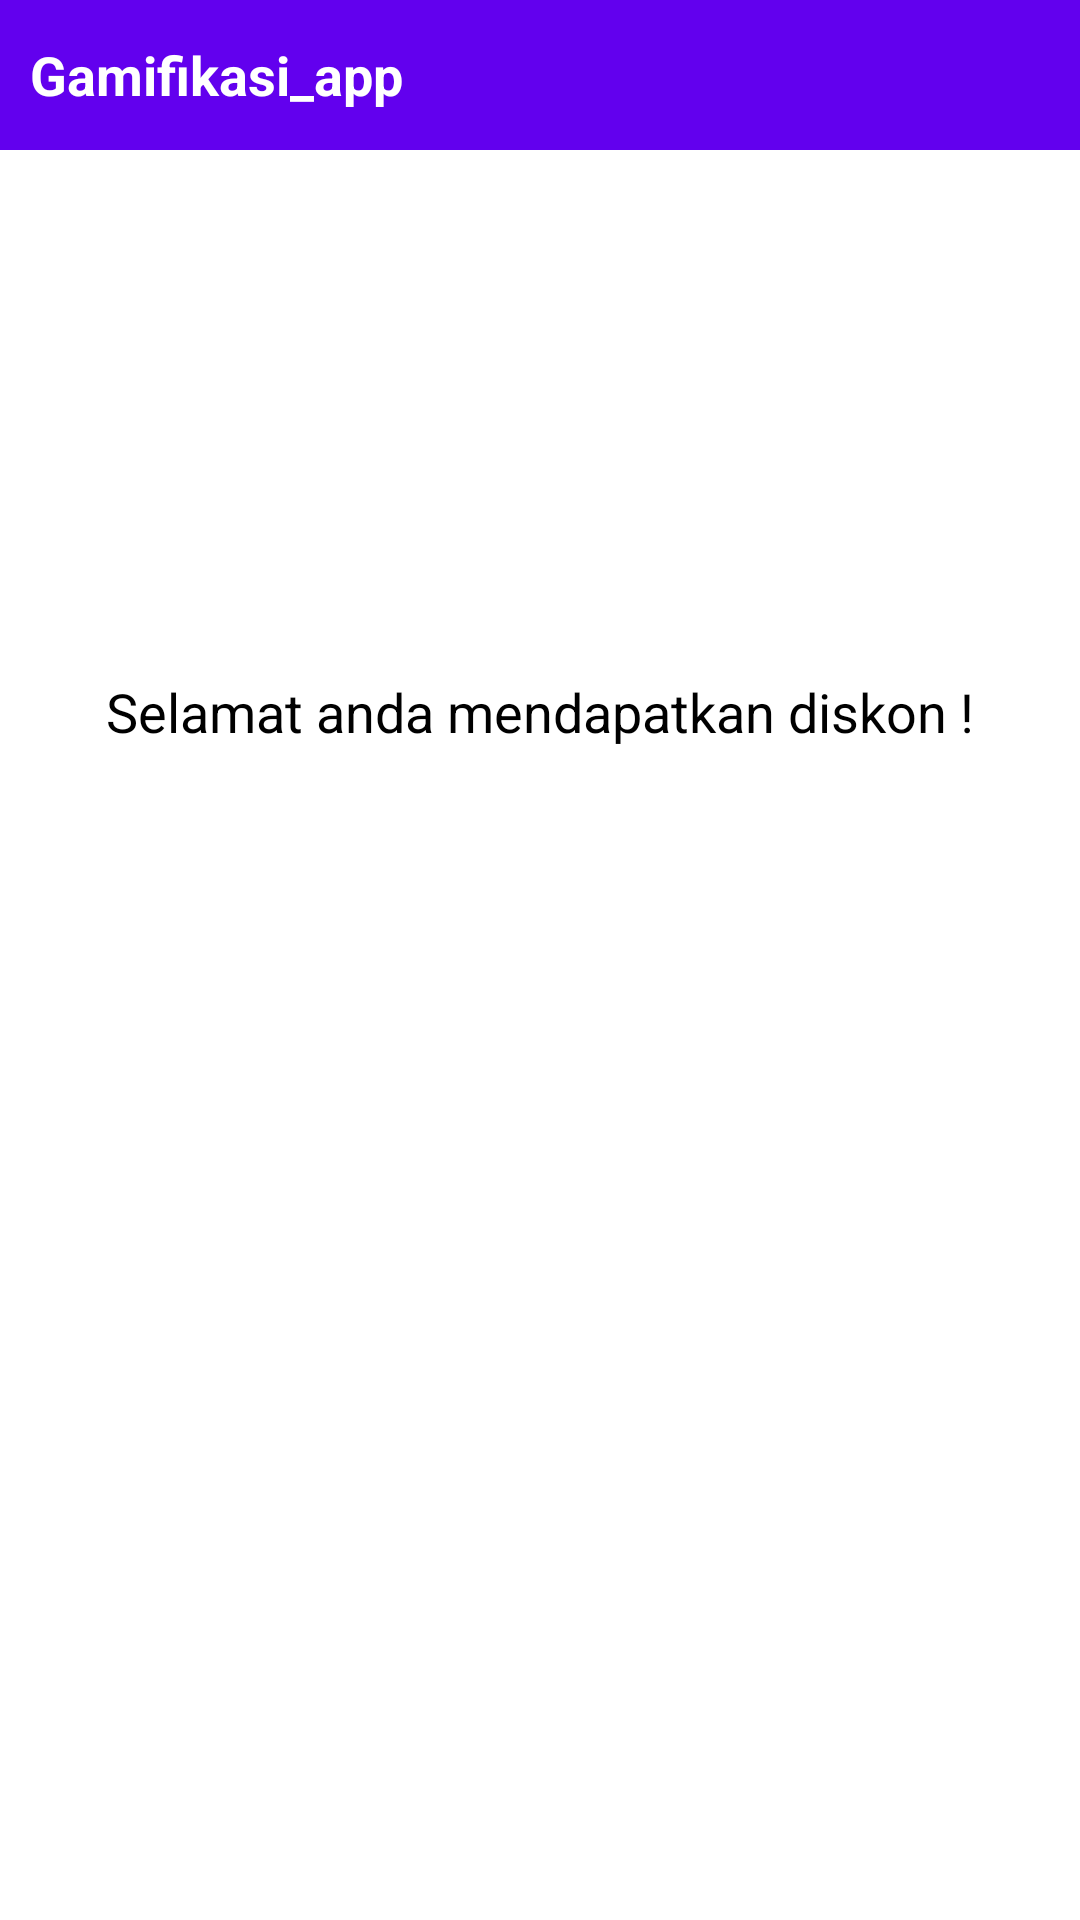

Reconstruct the res/layout file that produces this screen, plus the resources it refers to.
<!-- AndroidManifest.xml: application theme AppTheme -->
<!-- res/layout/custom_layout.xml -->
<?xml version="1.0" encoding="utf-8"?>
<RelativeLayout xmlns:android="http://schemas.android.com/apk/res/android"                android:layout_width="fill_parent"                android:layout_height="fill_parent">
    <TextView            android:id="@+id/title"            android:layout_width="match_parent"            android:layout_height="50dp"            android:background="@color/colorPrimary"            android:gravity="center_vertical"            android:paddingLeft="10dp"            android:paddingRight="10dp"            android:text="@string/app_name"            android:textColor="#fff"            android:textSize="18sp"            android:textStyle="bold" />
    <RelativeLayout            android:id="@+id/body"            android:layout_width="match_parent"            android:layout_height="wrap_content"            android:background="#FFF"            android:paddingBottom="16dp"            android:layout_below="@+id/title"            android:layout_alignParentLeft="true"            android:layout_alignParentStart="true">
        <ImageButton                android:id="@+id/image"                android:layout_width="300dp"                android:layout_height="150dp"                android:background="#00FFFFFF"                android:layout_centerHorizontal="true"                android:layout_marginTop="15dp"                android:scaleType="centerCrop"                android:contentDescription="image"                android:src="@mipmap/ic_launcher" />
        <TextView                android:layout_width="match_parent"                android:layout_height="wrap_content"                android:layout_below="@+id/image"                android:layout_marginTop="10dp"                android:textColor="#000"                android:gravity="center"                android:text="Selamat anda mendapatkan diskon !"                android:textSize="18sp" />    </RelativeLayout>
</RelativeLayout>
<!-- resources referenced by this layout -->
<resources>
  <string name="app_name">Gamifikasi_app</string>
  <!-- not gathered from this repository: default colours our renderer supplied (Android Studio template values) -->
  <color name="colorPrimary">#FF6200EE</color>
</resources>
